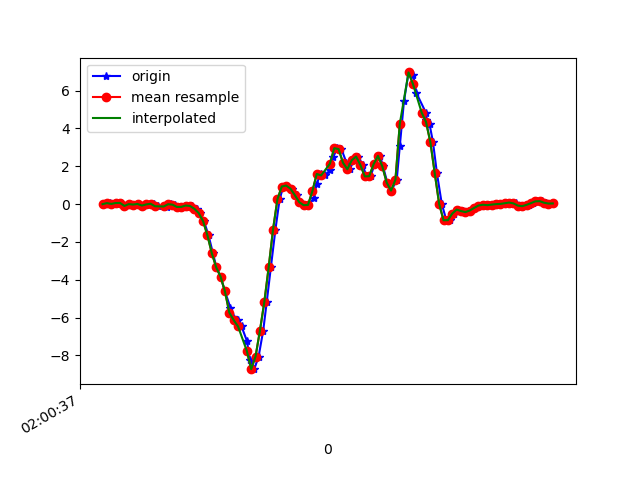

Data behind this chart, as committed beside it:
1617760837550, 456474245961613, -0.0029735705, -0.09582802, -0.029224522
1617760837575, 456474264985485, 0.05323, 0.06788, -0.01456
1617760837587, 456474284034141, 0.01047, -0.07872, -0.01701
1617760837607, 456474303057997, 0.05689, 0.07521, -0.03289
1617760837624, 456474322106669, 0.06178, -0.2388, 0.0172
1617760837645, 456474341107133, -0.09583, 0.004354, -0.05488
1617760837664, 456474360153581, -5.3010974E-4, 0.2023, 0.01354
1617760837682, 456474379175213, -0.02496, -0.1716, -0.007233
1617760837700, 456474398221677, 0.008022, 0.2414, -0.007233
1617760837722, 456474417243309, -0.07628, -0.04818, 0.04164
1617760837740, 456474436289741, -0.05184, -0.09338, 0.00254
1617760837758, 456474455278957, 0.01902, 0.2011, 0.01964
1617760837776, 456474474323309, 0.01902, -0.2412, 0.07462
1617760837795, 456474493342829, -0.1129, 0.06911, 0.003762
1617760837820, 456474512387181, -0.1093, 0.1974, 0.06363
1617760837833, 456474531406733, -0.1423, -0.1569, 0.04897
1617760837852, 456474550454445, -0.005417, 0.06666, 0.04408
1617760837872, 456474569474157, -0.02863, -0.09216, 0.1101
1617760837896, 456474588518669, -0.1484, -0.2913, 0.1125
1617760837909, 456474607538413, -0.1484, -0.05551, 0.1137
1617760837928, 456474626582925, -0.07506, 0.04101, 0.1308
1617760837947, 456474645597805, -0.09827, -0.00542, 0.1699
1617760837970, 456474664642093, -0.2461, -0.05918, 0.2273
1617760837985, 456474683686381, -0.4758, -0.04329, 0.2884
1617760838004, 456474702705901, -0.9009, -0.07262, 0.3849
1617760838025, 456474721750189, -1.656, -0.1349, 0.5682
1617760838045, 456474740741485, -2.598, -0.2779, 0.7563
1617760838061, 456474759784685, -3.342, -0.4868, 0.9579
1617760838080, 456474778803117, -3.832, -0.565, 1.212
1617760838100, 456474797846317, -4.613, -0.6896, 1.397
1617760838125, 456474816889517, -5.475, -1.063, 1.482
1617760838138, 456474835908013, -5.988, -1.462, 1.569
1617760838158, 456474854943789, -6.13, -1.767, 1.535
1617760838176, 456474873961965, -6.466, -1.959, 1.368
1617760838201, 456474893127003, -7.245, -2.194, 1.15
1617760838214, 456474912145179, -8.259, -2.482, 0.9188
1617760838234, 456474931188123, -8.722, -2.505, 0.5963
1617760838254, 456474950195931, -8.054, -2.329, 0.2591
1617760838275, 456474969238619, -6.691, -2.09, -0.03655
1617760838291, 456474988281307, -5.186, -1.704, -0.1343
1617760838310, 456475007299163, -3.344, -1.098, -0.06588
1617760838331, 456475026341851, -1.342, -0.411, 0.001319
1617760838350, 456475045342299, 0.2487, 0.2768, 0.04164
1617760838367, 456475064384539, 0.9304, 0.9011, -0.01579
1617760838385, 456475083426715, 0.9805, 1.474, -0.127
1617760838405, 456475102444187, 0.8144, 1.998, -0.2113
1617760838429, 456475121486427, 0.4698, 2.47, -0.3628
1617760838443, 456475140503835, 0.09965, 2.941, -0.4409
1617760838461, 456475159542875, -0.05551, 3.462, -0.4006
1617760838481, 456475178560219, -0.04451, 4.131, -0.265
1617760838506, 456475197602267, 0.3037, 4.74, -0.06588
1617760838519, 456475216619739, 1.064, 5.233, 0.04041
1617760838538, 456475235661915, 1.594, 5.699, -0.01701
1617760838557, 456475254680283, 1.514, 5.96, -0.2284
1617760838580, 456475273722459, 1.778, 5.874, -0.342
1617760838595, 456475292739675, 2.481, 5.761, -0.5143
1617760838614, 456475311781851, 2.955, 5.33, -0.8514
1617760838633, 456475330824027, 2.907, 4.439, -1.024
1617760838656, 456475349833691, 2.189, 3.382, -1.333
1617760838671, 456475368875739, 1.842, 2.387, -1.528
1617760838690, 456475387892955, 2.313, 1.644, -1.471
... 48 more rows
